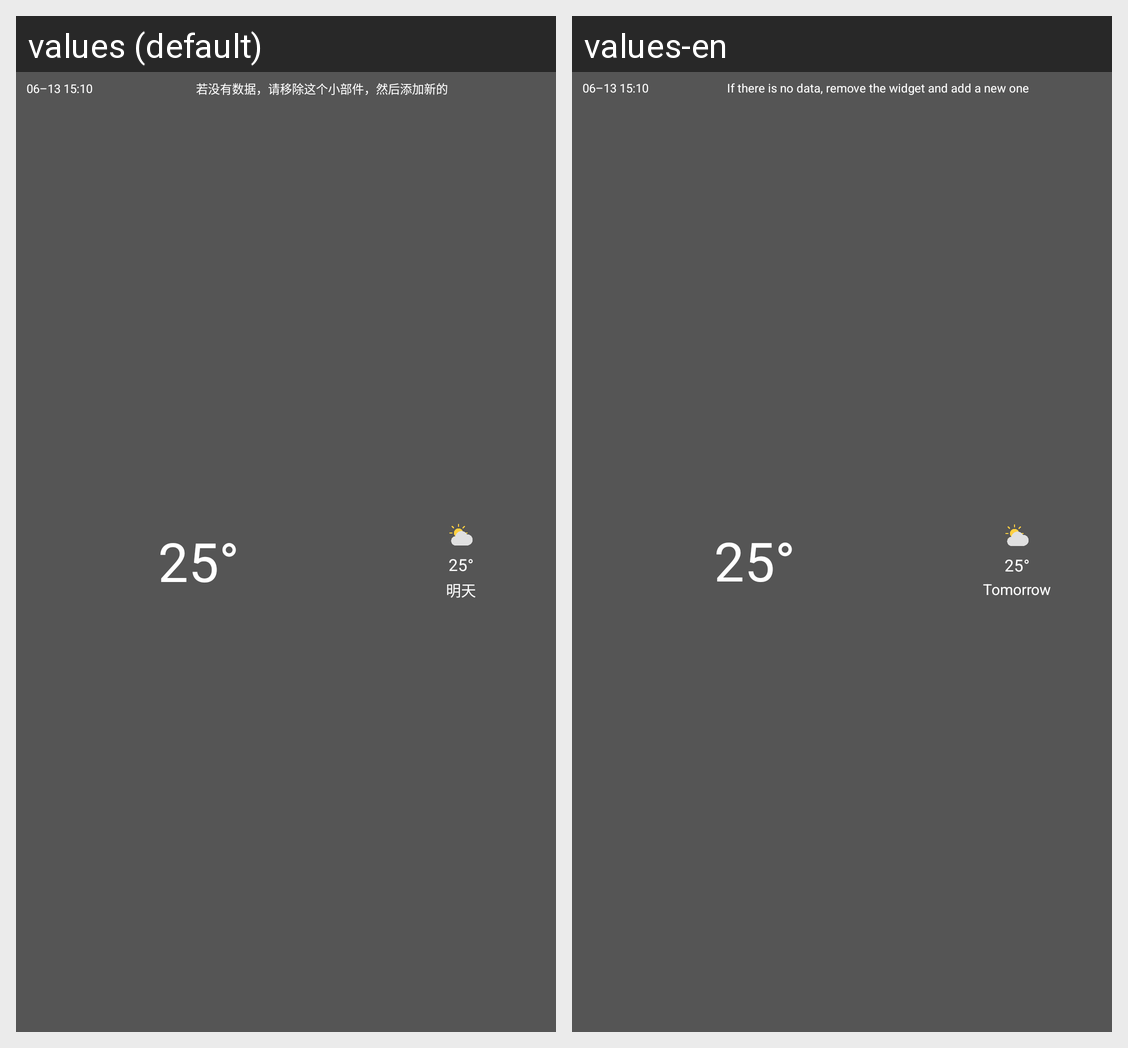

Here is an Android app screen in its default locale and in the app's own translations. Write out the translated-string differences for the strings that appear on this screen.
Android screen res/layout/widget_caiyun2.xml rendered under 2 locales, left to right: values (default), values-en. Device: Nexus 5 (rendered at 1080×1920; each locale shown at half size, 540×960, under a caption strip naming it); theme Theme.Weather.
Strings drawn on this screen, with the default value and each locale's value (text and hints the layout hard-codes, and strings that could not be matched under every locale, appear in the picture but are not listed):

updateTime
  values: 06–13 15:10
  values-en: 06–13 15:10  [not translated; the default value is used]

tips
  values: 若没有数据，请移除这个小部件，然后添加新的
  values-en: If there is no data, remove the widget and add a new one

temp_example
  values: 25°
  values-en: 25°  [not translated; the default value is used]

tomorrow
  values: 明天
  values-en: Tomorrow
